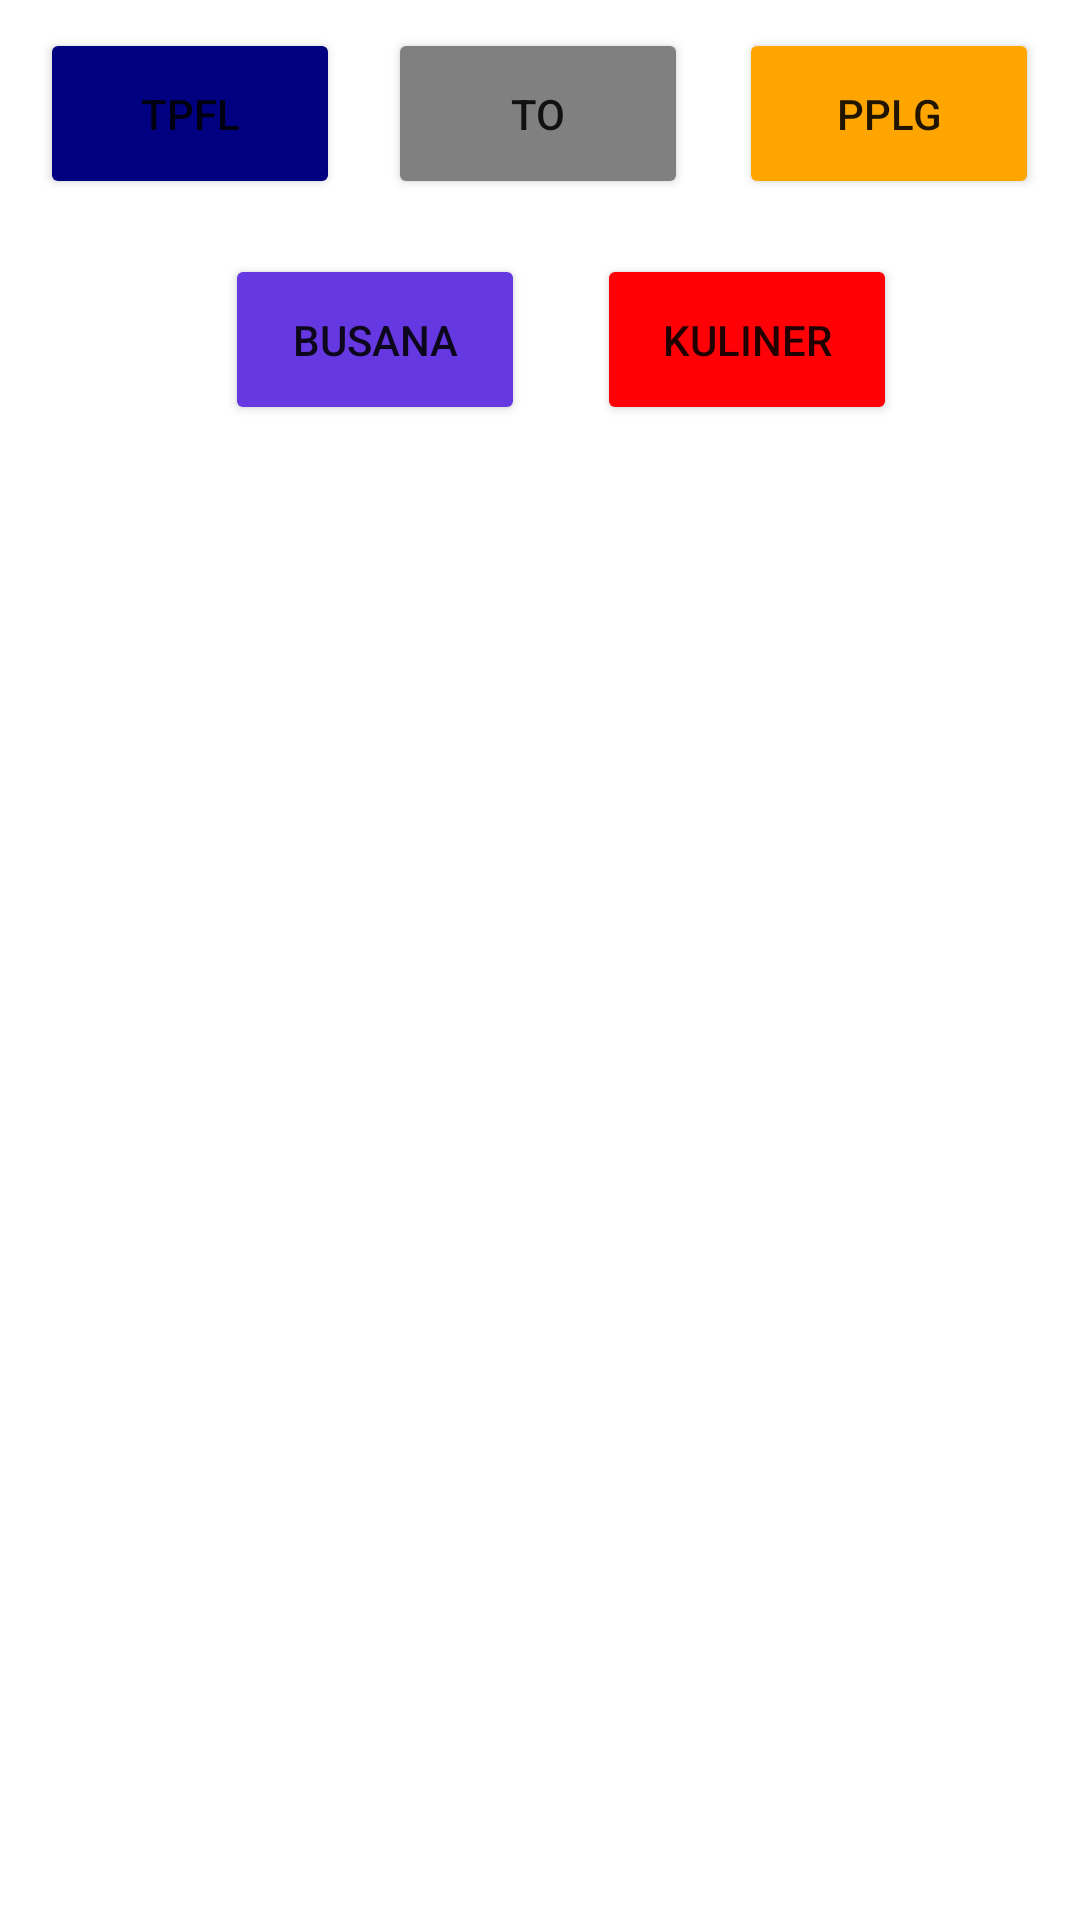

Layout XML and referenced resources for this Android screen:
<!-- AndroidManifest.xml: application theme Theme.Job14_Setya -->
<!-- res/layout/activity_main.xml -->
<?xml version="1.0" encoding="utf-8"?>
<androidx.constraintlayout.widget.ConstraintLayout xmlns:android="http://schemas.android.com/apk/res/android"
    xmlns:app="http://schemas.android.com/apk/res-auto"
    xmlns:tools="http://schemas.android.com/tools"
    android:layout_width="match_parent"
    android:layout_height="match_parent"
    tools:context=".MainActivity">


    <Button
        android:id="@+id/fragmentTpfl"
        android:layout_width="100dp"
        android:layout_height="57dp"
        android:text="TPFL"
        android:backgroundTint="#000080"
        app:layout_constraintBottom_toBottomOf="parent"
        app:layout_constraintEnd_toEndOf="parent"
        app:layout_constraintHorizontal_bias="0.051"
        app:layout_constraintStart_toStartOf="parent"
        app:layout_constraintTop_toTopOf="parent"
        app:layout_constraintVertical_bias="0.016" />

    <Button
        android:id="@+id/fragmentTo"
        android:layout_width="100dp"
        android:layout_height="57dp"
        android:text="TO"
        android:backgroundTint="#808080"
        app:layout_constraintBottom_toBottomOf="parent"
        app:layout_constraintEnd_toEndOf="parent"
        app:layout_constraintHorizontal_bias="0.498"
        app:layout_constraintStart_toStartOf="parent"
        app:layout_constraintTop_toTopOf="parent"
        app:layout_constraintVertical_bias="0.016" />

    <Button
        android:id="@+id/fragmentPplg"
        android:layout_width="100dp"
        android:layout_height="57dp"
        android:text="PPLG"
        android:backgroundTint="#ffa500"
        app:layout_constraintBottom_toBottomOf="parent"
        app:layout_constraintEnd_toEndOf="parent"
        app:layout_constraintHorizontal_bias="0.948"
        app:layout_constraintStart_toStartOf="parent"
        app:layout_constraintTop_toTopOf="parent"
        app:layout_constraintVertical_bias="0.016" />

    <Button
        android:id="@+id/fragmentBusana"
        android:layout_width="100dp"
        android:layout_height="57dp"
        android:text="BUSANA"
        android:backgroundTint="#6638e2"
        app:layout_constraintBottom_toBottomOf="parent"
        app:layout_constraintEnd_toEndOf="parent"
        app:layout_constraintHorizontal_bias="0.288"
        app:layout_constraintStart_toStartOf="parent"
        app:layout_constraintTop_toTopOf="parent"
        app:layout_constraintVertical_bias="0.145" />

    <Button
        android:id="@+id/fragmentKuliner"
        android:layout_width="100dp"
        android:layout_height="57dp"
        android:text="KULINER"
        android:backgroundTint="#ff0006"
        app:layout_constraintBottom_toBottomOf="parent"
        app:layout_constraintEnd_toEndOf="parent"
        app:layout_constraintHorizontal_bias="0.765"
        app:layout_constraintStart_toStartOf="parent"
        app:layout_constraintTop_toTopOf="parent"
        app:layout_constraintVertical_bias="0.145" />

    <FrameLayout
        android:id="@+id/fragmentContainer"
        android:layout_width="match_parent"
        android:layout_height="550dp"
        app:layout_constraintBottom_toBottomOf="parent"
        app:layout_constraintEnd_toEndOf="parent"
        app:layout_constraintStart_toStartOf="parent"
        app:layout_constraintTop_toBottomOf="@id/fragmentTpfl"
        app:layout_constraintVertical_bias="0.973" />
</androidx.constraintlayout.widget.ConstraintLayout>
<!-- resources referenced by this layout -->
<resources>
  <style name="Theme.Job14_Setya" parent="Theme.MaterialComponents.DayNight.DarkActionBar">
          
          <item name="colorPrimary">@color/purple_500</item>
          <item name="colorPrimaryVariant">@color/purple_700</item>
          <item name="colorOnPrimary">@color/white</item>
          
          <item name="colorSecondary">@color/teal_200</item>
          <item name="colorSecondaryVariant">@color/teal_700</item>
          <item name="colorOnSecondary">@color/black</item>
          
          <item name="android:statusBarColor" tools:targetApi="l">?attr/colorPrimaryVariant</item>
          
      </style>
  <!-- not gathered from this repository: default colours our renderer supplied (Android Studio template values) -->
  <color name="purple_500">#FF6200EE</color>
  <color name="purple_700">#FF3700B3</color>
  <color name="teal_200">#FF03DAC5</color>
  <color name="teal_700">#FF018786</color>
  <color name="black">#FF000000</color>
  <color name="white">#FFFFFFFF</color>
</resources>
